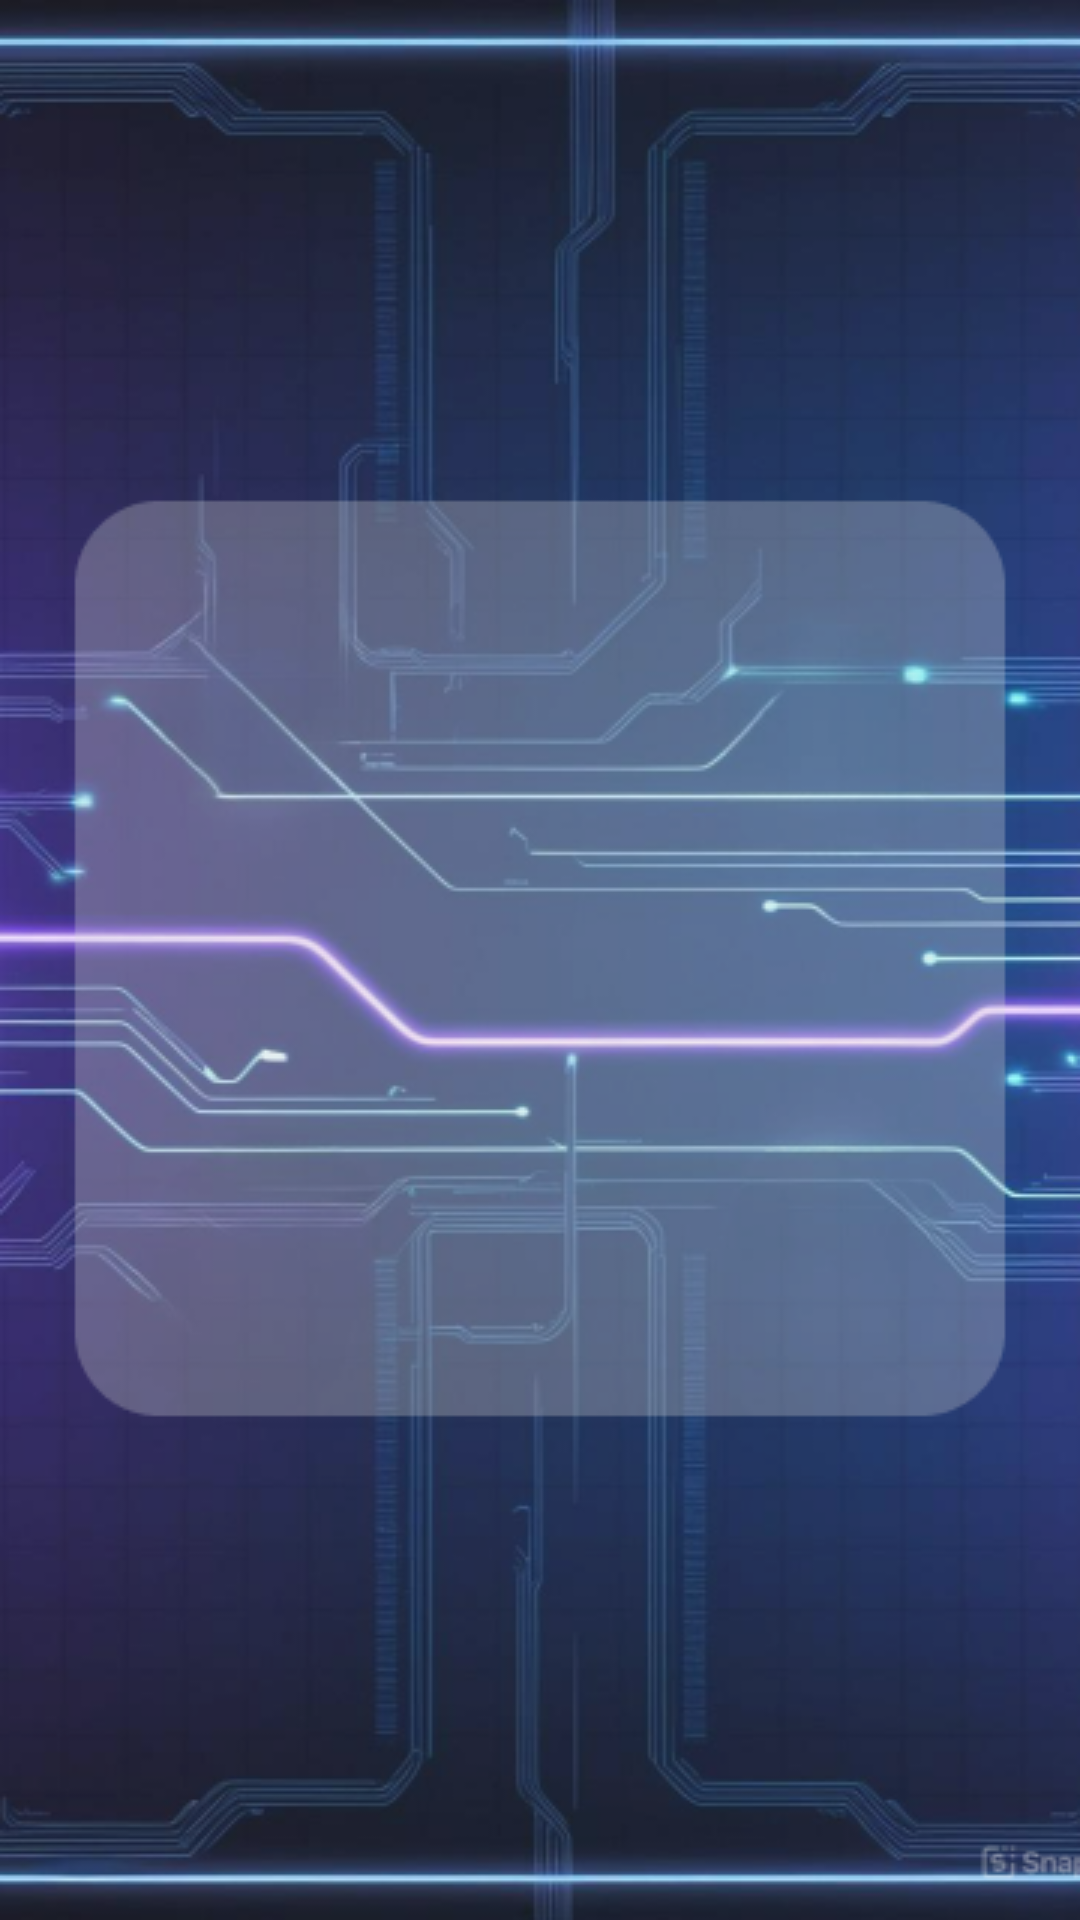

Here is an Android app screen rendered from its layout file. Give the layout XML and the strings, colors and styles it references.
<!-- AndroidManifest.xml: application theme Base.Theme.APP -->
<!-- res/layout/recuperacao_palavra_passe.xml -->
<?xml version="1.0" encoding="utf-8"?>
<androidx.constraintlayout.widget.ConstraintLayout xmlns:android="http://schemas.android.com/apk/res/android"
    xmlns:app="http://schemas.android.com/apk/res-auto"
    xmlns:tools="http://schemas.android.com/tools"
    android:layout_width="match_parent"
    android:layout_height="match_parent">

    <ImageView
        android:id="@+id/imagem_recuperacao"
        android:layout_width="match_parent"
        android:layout_height="match_parent"
        android:scaleType="centerCrop"
        android:src="@drawable/recuperacao_da_senha"
        app:layout_constraintBottom_toBottomOf="parent"
        app:layout_constraintEnd_toEndOf="parent"
        app:layout_constraintHorizontal_bias="0.0"
        app:layout_constraintStart_toStartOf="parent"
        app:layout_constraintTop_toTopOf="parent"
        app:layout_constraintVertical_bias="0.0" />

    <ImageView
        android:id="@+id/voltar"
        android:layout_width="wrap_content"
        android:layout_height="wrap_content"
        android:layout_marginTop="27dp"
        android:layout_marginEnd="357dp"
        android:layout_marginBottom="810dp"
        android:clickable="true"
        android:contentDescription="Voltar"
        android:focusable="true"
        android:padding="15dp"
        android:src="@drawable/ic_arrow_back"
        app:layout_constraintBottom_toBottomOf="parent"
        app:layout_constraintEnd_toEndOf="parent"
        app:layout_constraintStart_toStartOf="parent"
        app:layout_constraintTop_toTopOf="parent" />

    <TextView
        android:id="@+id/texto_palavra_passe"
        android:layout_width="wrap_content"
        android:layout_height="wrap_content"
        android:layout_marginStart="140dp"
        android:layout_marginTop="154dp"
        android:layout_marginEnd="141dp"
        android:layout_marginBottom="558dp"
        android:gravity="center"
        android:text="Nao te lembras da tua palavra-passe?"
        android:textColor="#FFFFFF"
        android:textSize="29sp"
        app:layout_constraintBottom_toBottomOf="parent"
        app:layout_constraintEnd_toEndOf="parent"
        app:layout_constraintHorizontal_bias="0.498"
        app:layout_constraintStart_toStartOf="parent"
        app:layout_constraintTop_toTopOf="parent"
        app:layout_constraintVertical_bias="1.0" />

    <TextView
        android:id="@+id/texto_insere"
        android:layout_width="wrap_content"
        android:layout_height="wrap_content"
        android:layout_marginStart="40dp"
        android:layout_marginTop="404dp"
        android:layout_marginEnd="46dp"
        android:layout_marginBottom="439dp"
        android:clickable="true"
        android:minHeight="48dp"
        android:text="Insere o email com que te regista-te:"

        android:textColor="#FFFFFF"
        android:textSize="20sp"
        app:layout_constraintBottom_toBottomOf="parent"
        app:layout_constraintEnd_toEndOf="parent"
        app:layout_constraintHorizontal_bias="1.0"
        app:layout_constraintStart_toStartOf="parent"
        app:layout_constraintTop_toTopOf="parent"
        app:layout_constraintVertical_bias="0.0" />

    <EditText
        android:id="@+id/insere_email"
        style="@style/Edit_Text"
        android:layout_width="346dp"
        android:layout_height="51dp"
        android:layout_marginStart="32dp"
        android:layout_marginTop="452dp"
        android:layout_marginEnd="33dp"
        android:layout_marginBottom="388dp"
        android:hint="Email"
        app:layout_constraintBottom_toBottomOf="parent"
        app:layout_constraintEnd_toEndOf="parent"
        app:layout_constraintStart_toStartOf="parent"
        app:layout_constraintTop_toTopOf="parent" />

    <Button
        android:id="@+id/seguinte"
        android:layout_width="150dp"
        android:layout_height="wrap_content"
        android:layout_marginStart="161dp"
        android:layout_marginTop="475dp"
        android:layout_marginEnd="162dp"
        android:layout_marginBottom="208dp"
        android:background="@drawable/rounded_button"
        android:backgroundTint="#193180"
        android:clickable="true"
        android:text="Seguinte"
        android:textColor="#FFFFFF"
        app:layout_constraintBottom_toBottomOf="parent"
        app:layout_constraintEnd_toEndOf="parent"
        app:layout_constraintStart_toStartOf="parent"
        app:layout_constraintTop_toTopOf="parent" />

</androidx.constraintlayout.widget.ConstraintLayout>
<!-- resources referenced by this layout -->
<resources>
  <!-- drawable recuperacao_da_senha: png bitmap (drawable, 169130 bytes) -->
  <!-- drawable rounded_button (drawable) -->
  <?xml version="1.0" encoding="utf-8"?>
  <shape xmlns:android="http://schemas.android.com/apk/res/android" android:shape="rectangle">
      <corners android:radius="50dp" />
      <solid android:color="#193180" />
  </shape>
  <style name="Edit_Text">
          <item name="android:layout_width">match_parent</item>
          <item name="android:layout_height">wrap_content</item>
          <item name="android:background">@drawable/edit_text</item>
          <item name="android:padding">10dp</item>
          <item name="android:layout_marginLeft">40dp</item>
          <item name="android:layout_marginRight">40dp</item>
          <item name="android:layout_marginTop">15dp</item>
      </style>
  <style name="Base.Theme.APP" parent="Theme.AppCompat.DayNight.NoActionBar">
      </style>
</resources>
